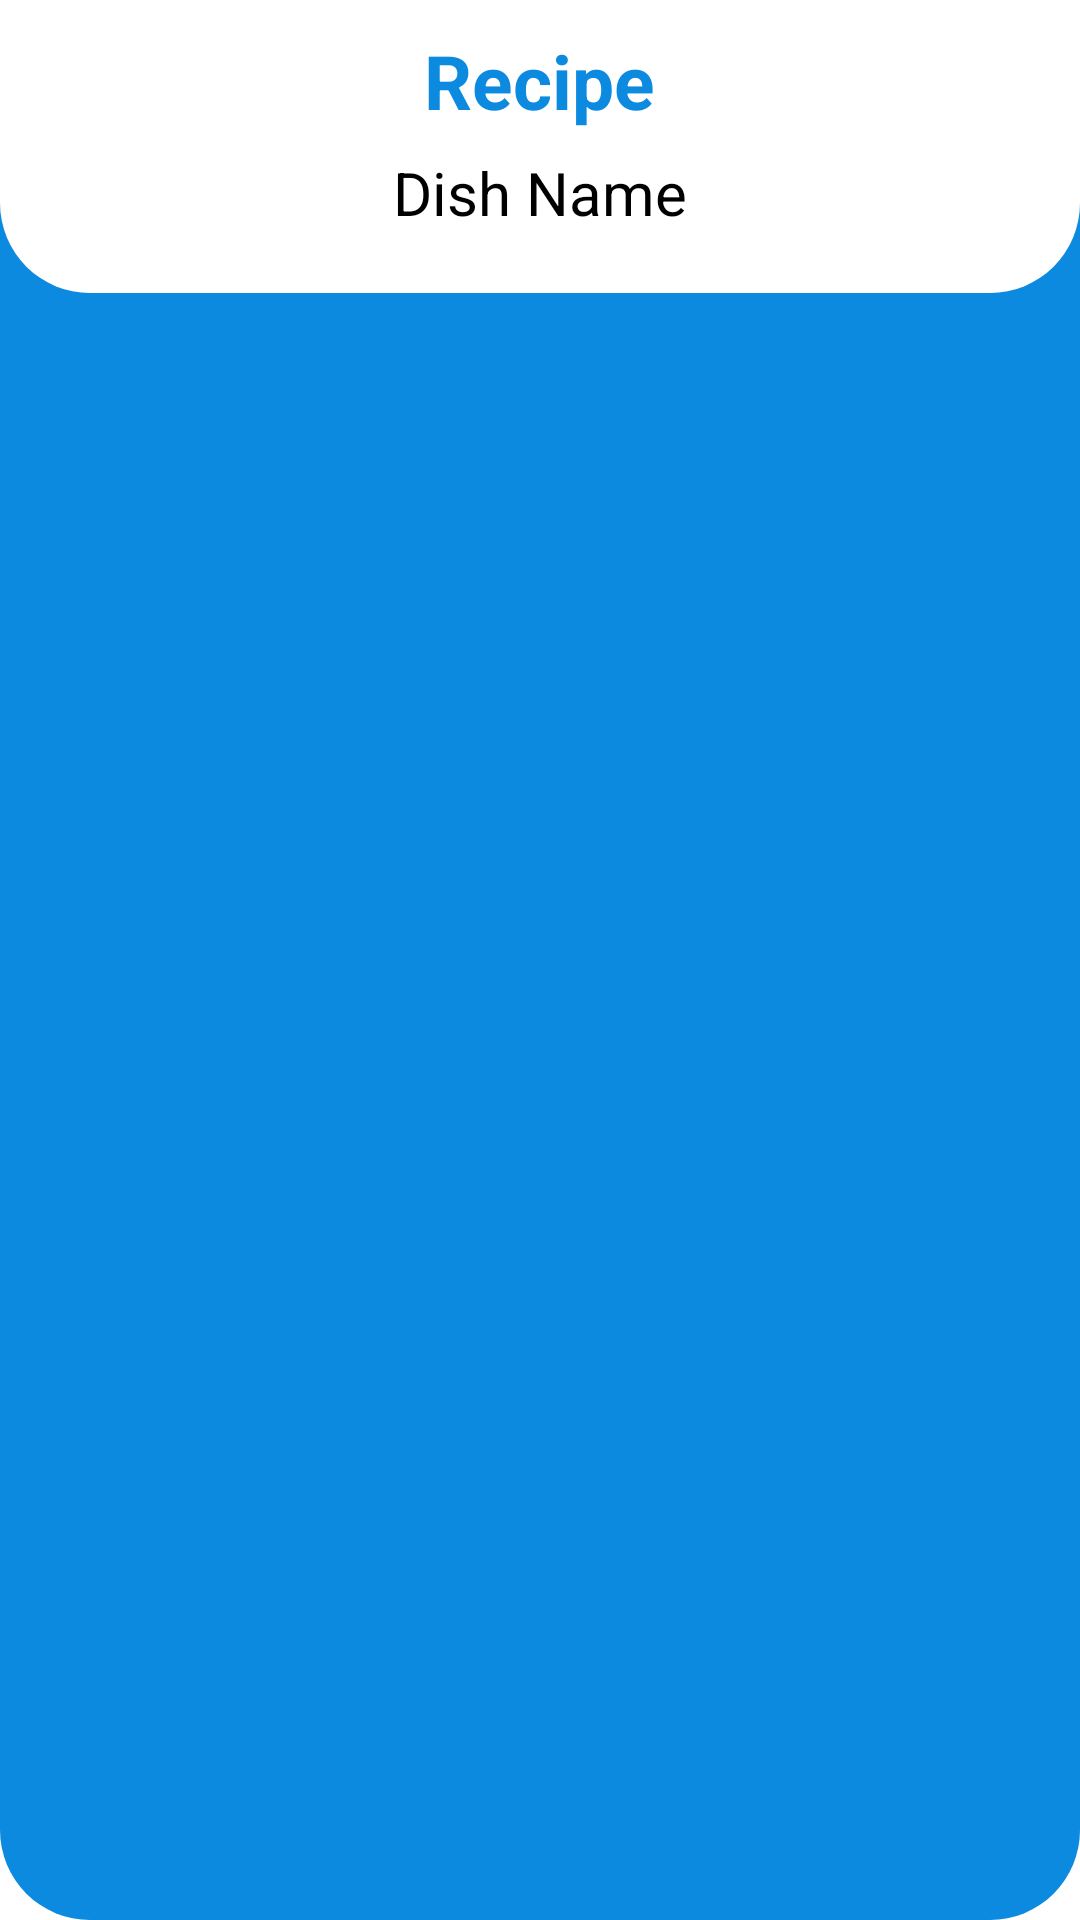

This screen was rendered from an Android layout file. Write that file and the resources it references.
<!-- AndroidManifest.xml: application theme Theme.Fomo -->
<!-- res/layout/fragment_recipe.xml -->
<?xml version="1.0" encoding="utf-8"?>
<LinearLayout xmlns:android="http://schemas.android.com/apk/res/android"
    xmlns:tools="http://schemas.android.com/tools"
    android:layout_width="match_parent"
    android:layout_height="match_parent"
    xmlns:app="http://schemas.android.com/apk/res-auto"
    android:orientation="vertical"
    android:background="@drawable/custombg">

    <LinearLayout
        android:id="@+id/linear1"
        android:layout_width="match_parent"
        android:layout_height="wrap_content"
        android:background="@drawable/custombg3"
        android:orientation="vertical">

        <TextView
            android:layout_width="wrap_content"
            android:layout_height="wrap_content"
            android:layout_gravity="center"
            android:layout_marginTop="10dp"
            android:text="Recipe"
            android:textColor="#0B8AE0"
            android:textSize="25sp"
            android:textStyle="bold" />

        <TextView
            android:id="@+id/dish"
            android:layout_width="wrap_content"
            android:layout_height="wrap_content"
            android:layout_gravity="center"
            android:layout_marginTop="7dp"
            android:layout_marginBottom="20dp"
            android:text="Dish Name"
            android:textAlignment="center"
            android:textColor="@color/black"
            android:textSize="20sp" />

    </LinearLayout>

</LinearLayout>
<!-- resources referenced by this layout -->
<resources>
  <color name="black">#FF000000</color>
  <!-- drawable custombg (drawable) -->
  <?xml version="1.0" encoding="utf-8"?>
  <shape xmlns:android="http://schemas.android.com/apk/res/android"
      android:shape="rectangle">
      <solid android:color="#0B8AE0"/>
      <corners android:topLeftRadius="0dp" android:topRightRadius="0dp"
          android:bottomLeftRadius="30dp" android:bottomRightRadius="30dp"/>
  
  </shape>
  <!-- drawable custombg3 (drawable) -->
  <?xml version="1.0" encoding="utf-8"?>
  <shape xmlns:android="http://schemas.android.com/apk/res/android"
      android:shape="rectangle">
      <solid android:color="#FFFFFF"/>
      <corners android:topLeftRadius="0dp" android:topRightRadius="0dp"
          android:bottomLeftRadius="30dp" android:bottomRightRadius="30dp"/>
  
  </shape>
  <style name="Theme.Fomo" parent="Theme.MaterialComponents.Light.NoActionBar">
          
          <item name="colorPrimary">@color/purple_500</item>
          <item name="colorPrimaryVariant">@color/purple_700</item>
          <item name="colorOnPrimary">@color/white</item>
          
          <item name="colorSecondary">@color/teal_200</item>
          <item name="colorSecondaryVariant">@color/teal_700</item>
          <item name="colorOnSecondary">@color/black</item>
          
          <item name="android:statusBarColor" tools:targetApi="l">?attr/colorPrimaryVariant</item>
          
      </style>
  <color name="purple_500">#FF6200EE</color>
  <color name="purple_700">#FF3700B3</color>
  <color name="white">#FFFFFFFF</color>
  <color name="teal_200">#FF03DAC5</color>
  <color name="teal_700">#FF018786</color>
</resources>
